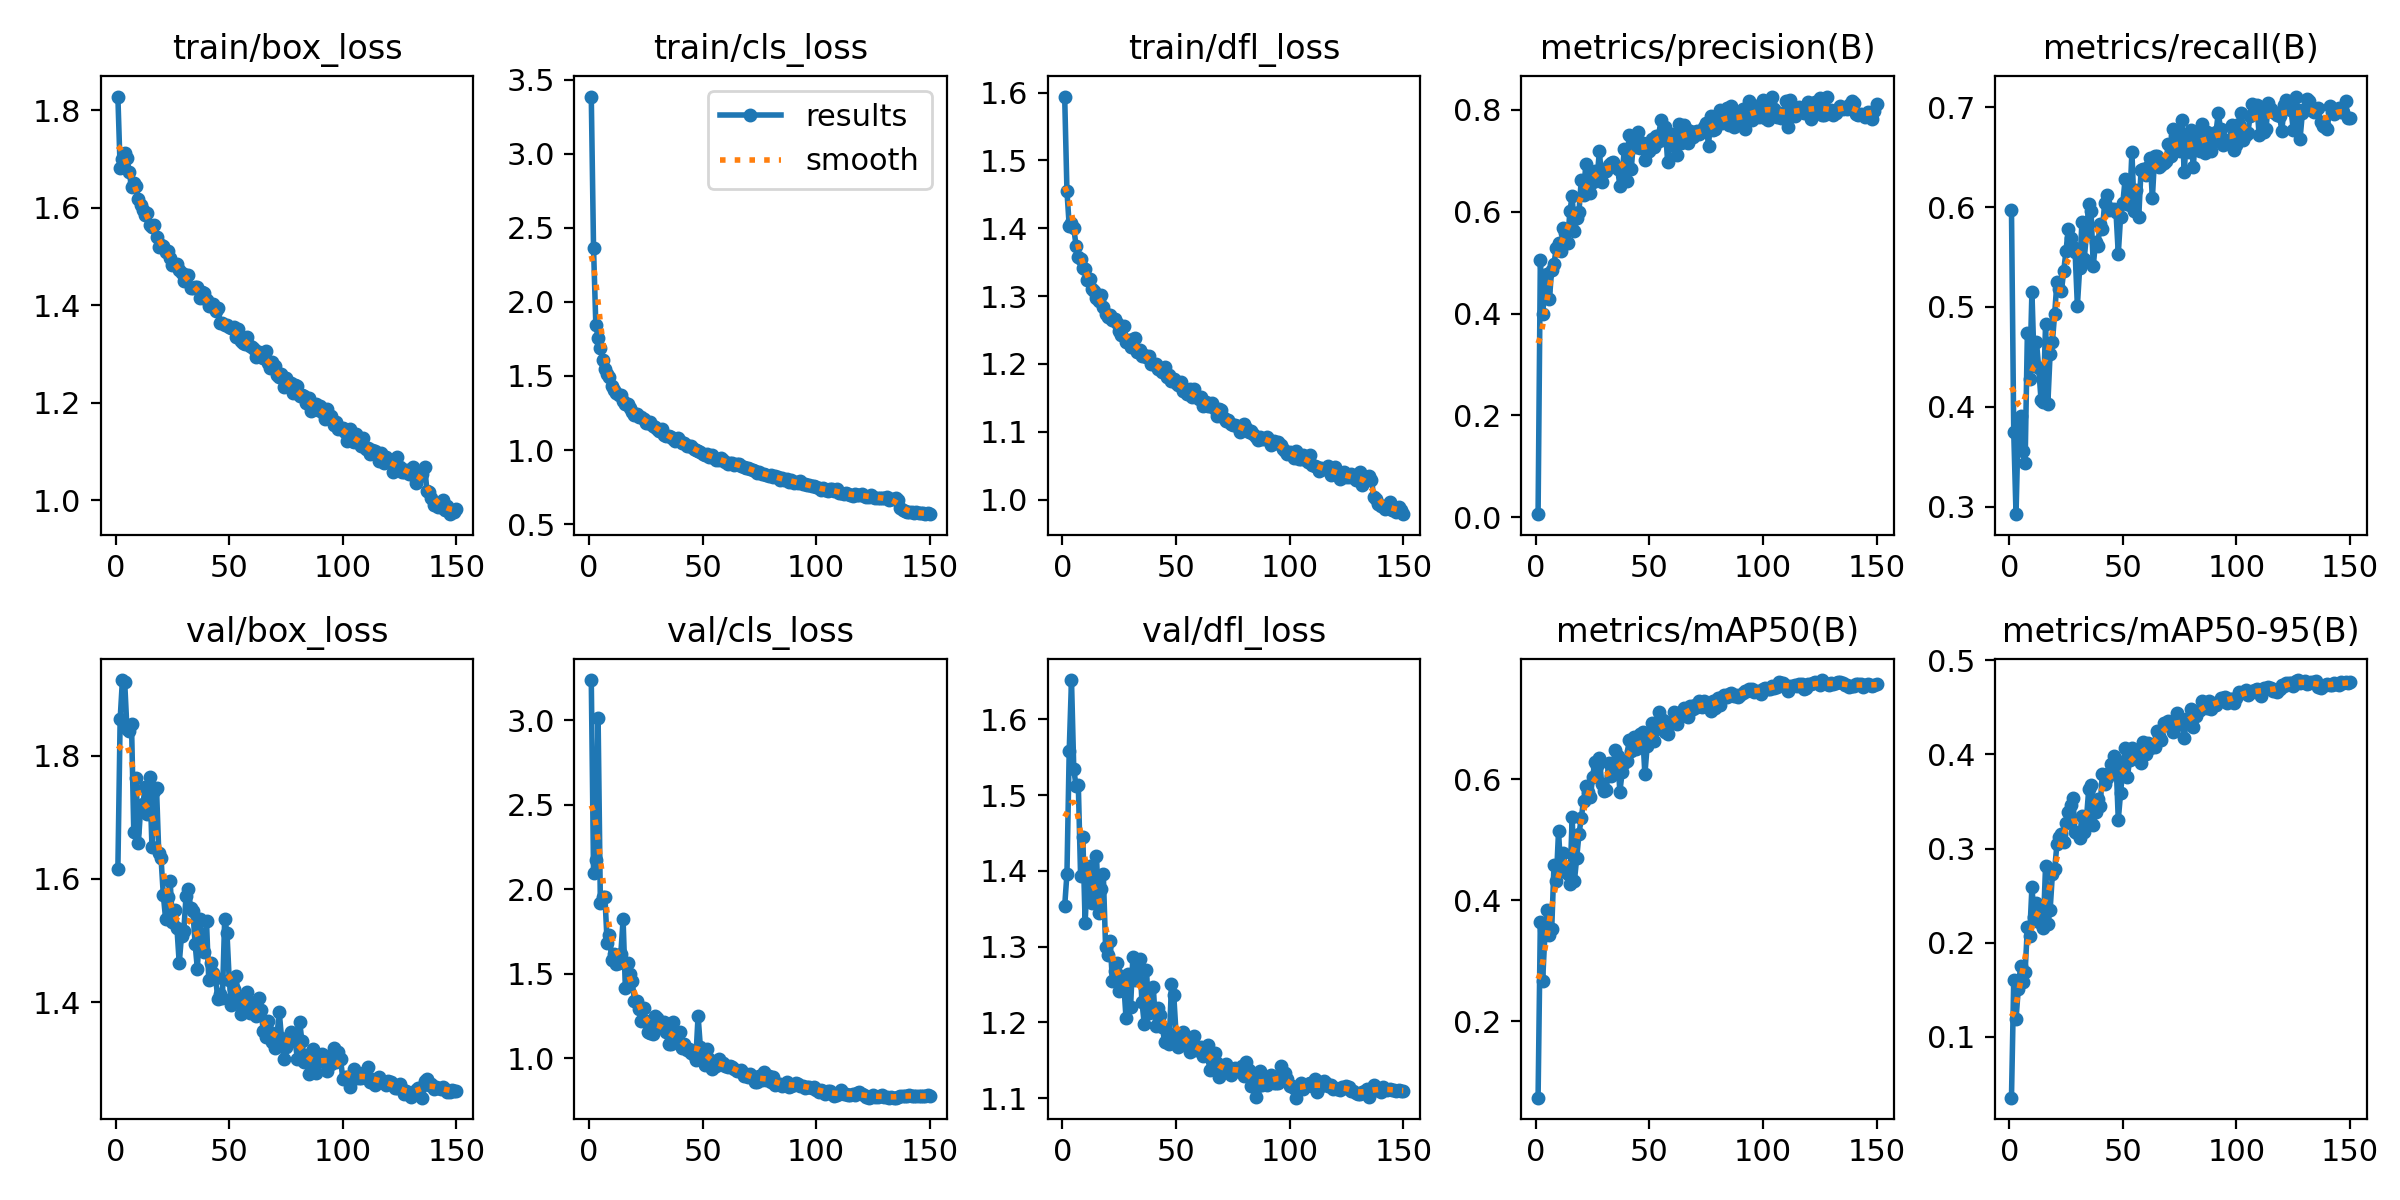

Source data for this figure (header and first rows):
epoch, time, train/box_loss, train/cls_loss, train/dfl_loss, metrics/precision(B), metrics/recall(B), metrics/mAP50(B), metrics/mAP50-95(B), val/box_loss, val/cls_loss, val/dfl_loss, lr/pg0, lr/pg1, lr/pg2
1, 63.69, 1.828, 3.386, 1.594, 0.00597, 0.5973, 0.07359, 0.03542, 1.616, 3.239, 1.353, 0.06828, 0.0009811, 0.0009811
2, 113.8, 1.681, 2.361, 1.455, 0.5058, 0.3743, 0.3645, 0.1606, 1.859, 2.1, 1.396, 0.03594, 0.001981, 0.001981
3, 166.1, 1.7, 1.846, 1.403, 0.3996, 0.2923, 0.266, 0.1187, 1.922, 2.175, 1.559, 0.003609, 0.00298, 0.00298
4, 217.9, 1.713, 1.759, 1.407, 0.445, 0.3838, 0.3429, 0.1512, 1.919, 3.015, 1.652, 0.002997, 0.002997, 0.002997
5, 270.6, 1.702, 1.691, 1.401, 0.4785, 0.3912, 0.3835, 0.175, 1.843, 1.92, 1.535, 0.002995, 0.002995, 0.002995
6, 322.7, 1.674, 1.607, 1.374, 0.4295, 0.3554, 0.342, 0.1582, 1.839, 1.956, 1.512, 0.002992, 0.002992, 0.002992
7, 374.7, 1.642, 1.545, 1.358, 0.4865, 0.3438, 0.3526, 0.1686, 1.852, 1.958, 1.514, 0.002988, 0.002988, 0.002988
8, 427.4, 1.651, 1.514, 1.355, 0.4979, 0.4742, 0.4582, 0.2165, 1.676, 1.682, 1.394, 0.002984, 0.002984, 0.002984
9, 479.2, 1.645, 1.492, 1.341, 0.5284, 0.4277, 0.4312, 0.2072, 1.764, 1.729, 1.445, 0.002979, 0.002979, 0.002979
10, 530.8, 1.618, 1.431, 1.339, 0.5383, 0.5152, 0.5141, 0.2588, 1.657, 1.584, 1.331, 0.002974, 0.002974, 0.002974
11, 583.4, 1.606, 1.407, 1.324, 0.5222, 0.4406, 0.4492, 0.2268, 1.714, 1.619, 1.397, 0.002968, 0.002968, 0.002968
12, 636.5, 1.597, 1.386, 1.325, 0.5683, 0.4648, 0.4792, 0.242, 1.721, 1.561, 1.407, 0.002961, 0.002961, 0.002961
13, 687.6, 1.586, 1.371, 1.311, 0.5581, 0.4385, 0.4552, 0.222, 1.748, 1.563, 1.358, 0.002954, 0.002954, 0.002954
14, 740.8, 1.589, 1.369, 1.308, 0.5389, 0.4069, 0.4437, 0.2331, 1.705, 1.62, 1.37, 0.002946, 0.002946, 0.002946
15, 792.1, 1.564, 1.331, 1.297, 0.6013, 0.4045, 0.4266, 0.216, 1.765, 1.822, 1.42, 0.002937, 0.002937, 0.002937
16, 844, 1.56, 1.309, 1.293, 0.6306, 0.4827, 0.5381, 0.2817, 1.652, 1.416, 1.344, 0.002928, 0.002928, 0.002928
17, 896.7, 1.566, 1.313, 1.302, 0.5615, 0.4026, 0.4326, 0.2203, 1.742, 1.567, 1.376, 0.002918, 0.002918, 0.002918
18, 949.3, 1.539, 1.281, 1.284, 0.5878, 0.4532, 0.4702, 0.2343, 1.748, 1.498, 1.396, 0.002908, 0.002908, 0.002908
19, 1002, 1.52, 1.257, 1.274, 0.6006, 0.4648, 0.5098, 0.2727, 1.642, 1.459, 1.299, 0.002897, 0.002897, 0.002897
20, 1054, 1.524, 1.236, 1.269, 0.6623, 0.493, 0.5355, 0.278, 1.633, 1.341, 1.289, 0.002885, 0.002885, 0.002885
21, 1107, 1.521, 1.246, 1.273, 0.6331, 0.5247, 0.5652, 0.3043, 1.574, 1.339, 1.308, 0.002873, 0.002873, 0.002873
22, 1159, 1.509, 1.222, 1.265, 0.6934, 0.5184, 0.5895, 0.3127, 1.535, 1.295, 1.254, 0.00286, 0.00286, 0.00286
23, 1213, 1.512, 1.223, 1.266, 0.6602, 0.5163, 0.5795, 0.3154, 1.57, 1.222, 1.268, 0.002847, 0.002847, 0.002847
24, 1265, 1.497, 1.211, 1.26, 0.6365, 0.5363, 0.5703, 0.3069, 1.597, 1.3, 1.279, 0.002833, 0.002833, 0.002833
25, 1318, 1.483, 1.185, 1.248, 0.6591, 0.5563, 0.6039, 0.3268, 1.529, 1.219, 1.242, 0.002818, 0.002818, 0.002818
26, 1372, 1.483, 1.181, 1.242, 0.6792, 0.5783, 0.6294, 0.3391, 1.549, 1.158, 1.262, 0.002803, 0.002803, 0.002803
27, 1425, 1.485, 1.186, 1.255, 0.6674, 0.5689, 0.6223, 0.3462, 1.52, 1.152, 1.251, 0.002787, 0.002787, 0.002787
28, 1477, 1.473, 1.161, 1.233, 0.7202, 0.5604, 0.6353, 0.3532, 1.463, 1.142, 1.206, 0.002771, 0.002771, 0.002771
29, 1530, 1.467, 1.155, 1.235, 0.6585, 0.5552, 0.593, 0.3175, 1.508, 1.254, 1.264, 0.002754, 0.002754, 0.002754
30, 1583, 1.45, 1.143, 1.225, 0.6823, 0.5012, 0.5803, 0.3166, 1.515, 1.24, 1.221, 0.002737, 0.002737, 0.002737
31, 1636, 1.462, 1.131, 1.236, 0.6809, 0.5386, 0.5826, 0.3109, 1.572, 1.219, 1.286, 0.002719, 0.002719, 0.002719
32, 1688, 1.462, 1.142, 1.238, 0.6924, 0.5847, 0.6276, 0.3351, 1.584, 1.184, 1.256, 0.002701, 0.002701, 0.002701
33, 1741, 1.436, 1.105, 1.218, 0.6952, 0.5478, 0.6057, 0.3174, 1.553, 1.214, 1.268, 0.002682, 0.002682, 0.002682
34, 1795, 1.436, 1.096, 1.221, 0.6969, 0.5731, 0.615, 0.3318, 1.549, 1.159, 1.284, 0.002663, 0.002663, 0.002663
35, 1848, 1.437, 1.095, 1.212, 0.6904, 0.6027, 0.6486, 0.3631, 1.494, 1.083, 1.227, 0.002643, 0.002643, 0.002643
36, 1900, 1.439, 1.088, 1.214, 0.6848, 0.5963, 0.6382, 0.3671, 1.453, 1.088, 1.199, 0.002622, 0.002622, 0.002622
37, 1952, 1.415, 1.072, 1.21, 0.651, 0.5415, 0.58, 0.3245, 1.535, 1.216, 1.269, 0.002602, 0.002602, 0.002602
38, 2006, 1.427, 1.063, 1.211, 0.6764, 0.5649, 0.6118, 0.3383, 1.485, 1.154, 1.213, 0.00258, 0.00258, 0.00258
39, 2058, 1.425, 1.081, 1.199, 0.7237, 0.5615, 0.6279, 0.3528, 1.482, 1.111, 1.219, 0.002559, 0.002559, 0.002559
40, 2111, 1.411, 1.058, 1.2, 0.6599, 0.5834, 0.6308, 0.345, 1.531, 1.154, 1.247, 0.002536, 0.002536, 0.002536
41, 2165, 1.398, 1.044, 1.2, 0.7501, 0.5777, 0.6653, 0.3794, 1.436, 1.062, 1.196, 0.002514, 0.002514, 0.002514
42, 2219, 1.398, 1.046, 1.193, 0.6834, 0.6038, 0.647, 0.369, 1.464, 1.088, 1.22, 0.002491, 0.002491, 0.002491
43, 2271, 1.402, 1.029, 1.193, 0.7404, 0.612, 0.6703, 0.3749, 1.447, 1.047, 1.209, 0.002467, 0.002467, 0.002467
44, 2325, 1.389, 1.025, 1.189, 0.7267, 0.5973, 0.6507, 0.3802, 1.44, 1.056, 1.194, 0.002443, 0.002443, 0.002443
45, 2378, 1.394, 1.029, 1.196, 0.7558, 0.5983, 0.6699, 0.3901, 1.405, 1.034, 1.174, 0.002419, 0.002419, 0.002419
46, 2431, 1.364, 1.005, 1.181, 0.7257, 0.5983, 0.6745, 0.3983, 1.413, 1.021, 1.178, 0.002394, 0.002394, 0.002394
47, 2484, 1.364, 0.9986, 1.183, 0.7359, 0.5948, 0.6785, 0.3936, 1.407, 0.9934, 1.172, 0.002369, 0.002369, 0.002369
48, 2535, 1.36, 0.9937, 1.174, 0.7024, 0.5531, 0.6083, 0.3305, 1.535, 1.253, 1.251, 0.002343, 0.002343, 0.002343
49, 2588, 1.36, 0.9888, 1.177, 0.7177, 0.5899, 0.6554, 0.3586, 1.513, 1.068, 1.236, 0.002318, 0.002318, 0.002318
50, 2642, 1.355, 0.9751, 1.172, 0.7186, 0.6042, 0.6694, 0.385, 1.436, 1.037, 1.186, 0.002292, 0.002292, 0.002292
51, 2694, 1.353, 0.9653, 1.168, 0.7438, 0.6278, 0.6928, 0.4072, 1.396, 0.9607, 1.168, 0.002265, 0.002265, 0.002265
52, 2746, 1.357, 0.9741, 1.173, 0.7271, 0.6036, 0.6642, 0.3757, 1.422, 1.054, 1.185, 0.002238, 0.002238, 0.002238
53, 2798, 1.334, 0.9544, 1.16, 0.749, 0.6026, 0.6834, 0.3944, 1.442, 0.9955, 1.188, 0.002211, 0.002211, 0.002211
54, 2850, 1.351, 0.9698, 1.162, 0.7382, 0.6554, 0.7119, 0.4072, 1.408, 0.9366, 1.176, 0.002184, 0.002184, 0.002184
55, 2903, 1.327, 0.9492, 1.156, 0.7809, 0.5958, 0.6856, 0.3986, 1.381, 0.9753, 1.168, 0.002156, 0.002156, 0.002156
56, 2956, 1.324, 0.9339, 1.163, 0.7604, 0.6172, 0.699, 0.4023, 1.386, 0.9569, 1.161, 0.002128, 0.002128, 0.002128
57, 3010, 1.322, 0.9348, 1.151, 0.767, 0.5899, 0.6786, 0.3974, 1.402, 0.9978, 1.169, 0.0021, 0.0021, 0.0021
58, 3061, 1.336, 0.9476, 1.163, 0.6988, 0.6368, 0.6746, 0.3903, 1.417, 0.9738, 1.182, 0.002071, 0.002071, 0.002071
59, 3114, 1.317, 0.9303, 1.151, 0.7318, 0.6383, 0.6928, 0.4128, 1.382, 0.9708, 1.163, 0.002042, 0.002042, 0.002042
60, 3168, 1.314, 0.9204, 1.149, 0.7529, 0.632, 0.6956, 0.4008, 1.399, 0.957, 1.167, 0.002013, 0.002013, 0.002013
... 90 more rows
